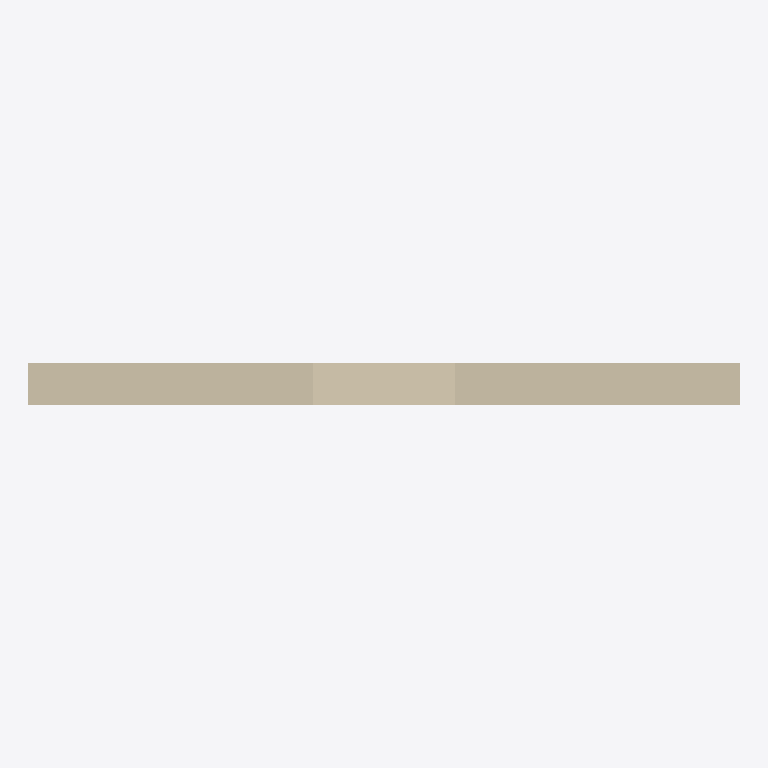
Plan cut of the same IFC building model at storey 'Storey' (level 0.00 m, cut at 1.40 m), seen from above with north up, elements coloured by IFC class: 1 wall (beige). Cut surfaces are drawn darker.
Extent 5.0 m × 0.3 m × 3.0 m (x, y, z). Storeys (1): Storey at 0.00 m. Elements (1): 1 IfcWall.

HEADER;
FILE_DESCRIPTION((''),'2;1');
FILE_NAME('test.ifc','2026-07-07T00:00:00',(''),(''),'','','');
FILE_SCHEMA(('IFC2X3'));
ENDSEC;
DATA;
#1=IFCPROJECT('0YvctVUKr0kugbFTf53O9L',#2,'Proj',$,$,$,$,(#20),#7);
#30=IFCSITE('0YvctVUKr0kugbFTf53O9M',#2,'Site',$,$,#31,$,$,.ELEMENT.,$,$,$,$,$);
#32=IFCBUILDING('0YvctVUKr0kugbFTf53O9N',#2,'Building',$,$,#33,$,$,.ELEMENT.,$,$,$);
#34=IFCBUILDINGSTOREY('0YvctVUKr0kugbFTf53O9O',#2,'Storey',$,$,#35,$,$,.ELEMENT.,0.0);
#50=IFCWALL('0YvctVUKr0kugbFTf53O9S',#2,'Wall',$,$,#51,#54,$);
ENDSEC;
